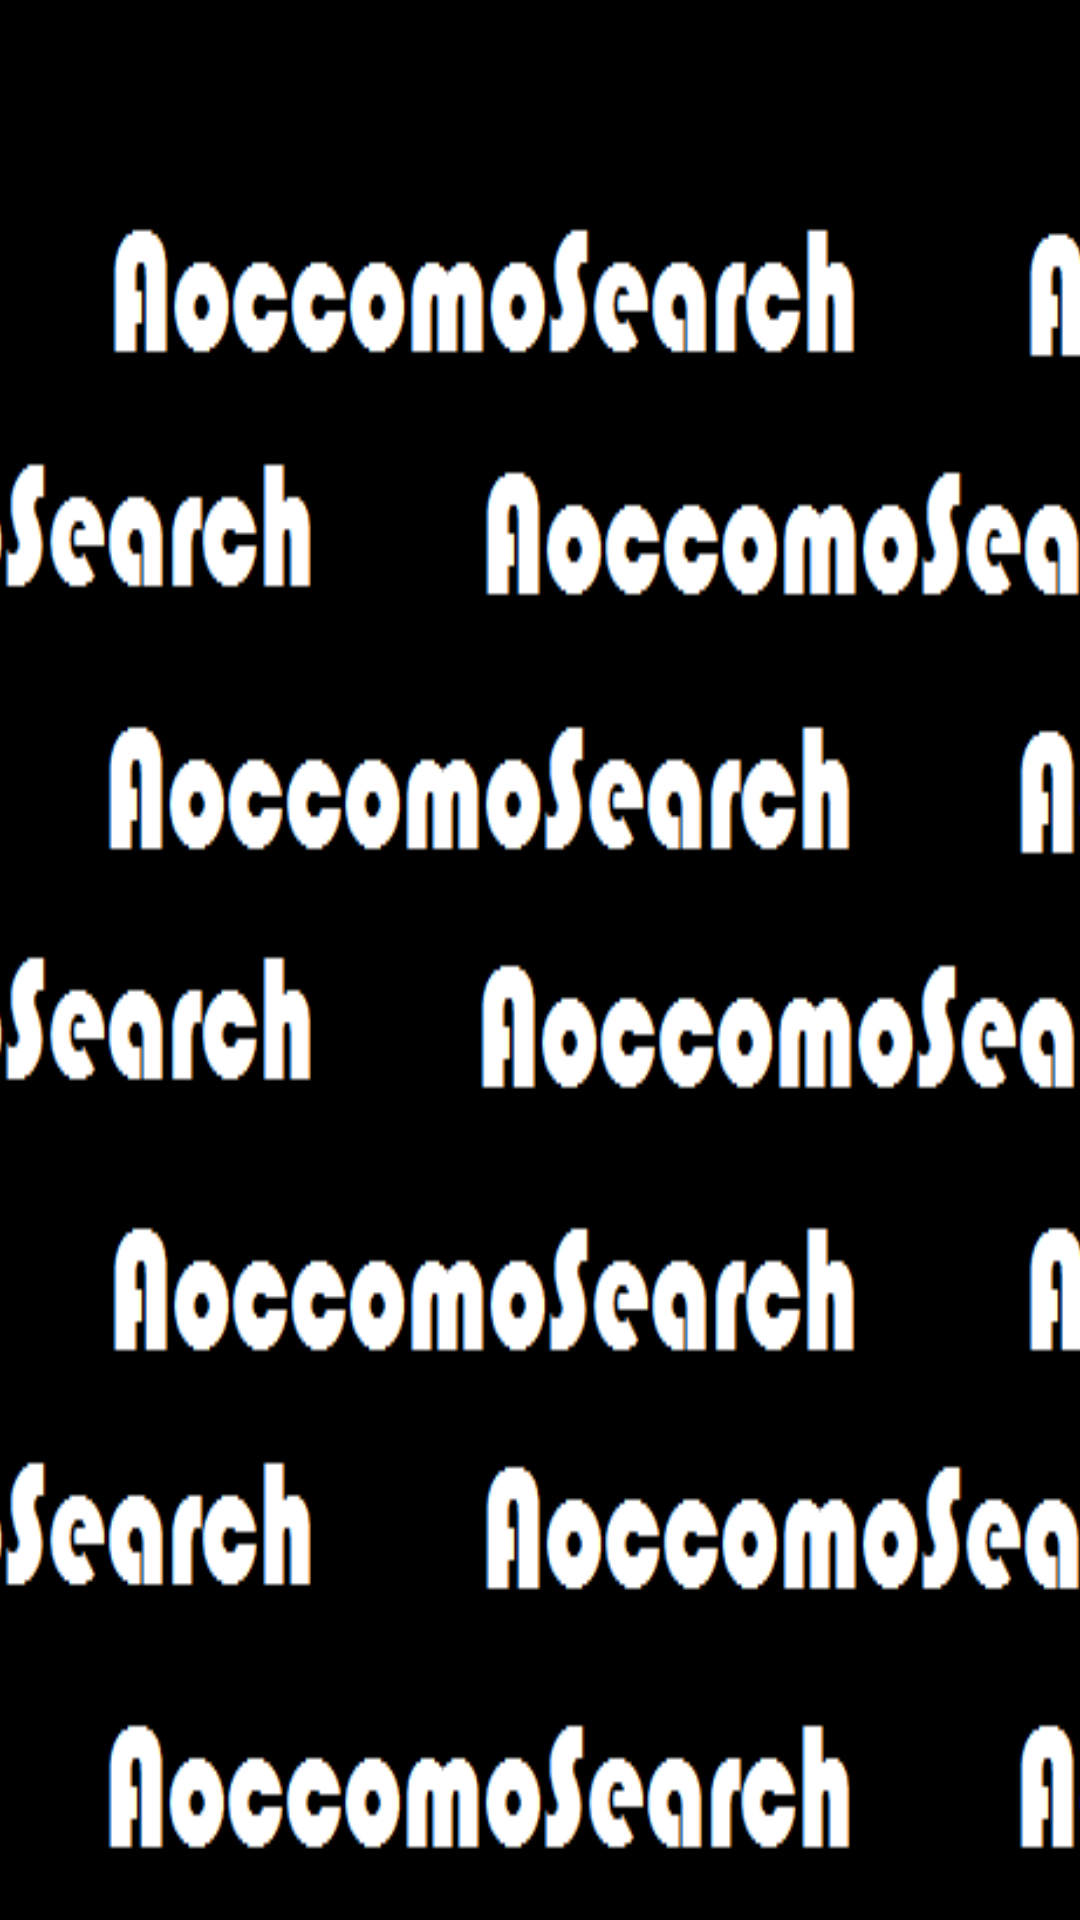

Here is an Android app screen rendered from its layout file. Give the layout XML and the strings, colors and styles it references.
<!-- AndroidManifest.xml: application theme AppTheme -->
<!-- res/layout/activity_picture_display.xml -->
<?xml version="1.0" encoding="utf-8"?>
<RelativeLayout xmlns:android="http://schemas.android.com/apk/res/android"
    xmlns:tools="http://schemas.android.com/tools"
    android:id="@+id/activity_picture_display"
    android:layout_width="match_parent"
    android:layout_height="match_parent"
    android:paddingBottom="@dimen/activity_vertical_margin"
    android:paddingLeft="@dimen/activity_horizontal_margin"
    android:paddingRight="@dimen/activity_horizontal_margin"
    android:paddingTop="@dimen/activity_vertical_margin"
    android:background="@drawable/backgroundstart"
    tools:context="com.example.princewill.searchhotel.PictureDisplay"
    android:scaleX="2">

    <ViewFlipper
        android:id="@+id/viewflipper"
        android:layout_width="match_parent"
        android:layout_height="match_parent"
        android:autoStart="true"
        android:flipInterval="2000"
        android:scaleX=".5">

        <ImageView
            android:layout_width="wrap_content"
            android:layout_height="wrap_content"
            android:id="@+id/iv_firstimage"
            android:layout_gravity="center" />

        <ImageView
            android:layout_width="wrap_content"
            android:layout_height="wrap_content"
            android:id="@+id/iv_secondimage"
            android:layout_gravity="center" />

        <ImageView
            android:layout_width="wrap_content"
            android:layout_height="wrap_content"
            android:id="@+id/iv_thirdimage"
            android:layout_gravity="center" />

        <ImageView
            android:layout_width="wrap_content"
            android:layout_height="wrap_content"
            android:id="@+id/iv_fourthimage"
            android:layout_gravity="center" />

        <ImageView
            android:layout_width="wrap_content"
            android:layout_height="wrap_content"
            android:id="@+id/iv_fifthimage"
            android:layout_gravity="center" />
    </ViewFlipper>

</RelativeLayout>
<!-- resources referenced by this layout -->
<resources>
  <!-- drawable backgroundstart: png bitmap (drawable, 34813 bytes) -->
  <style name="AppTheme" parent="Theme.AppCompat.Light.DarkActionBar">
          
          <item name="colorPrimary">@color/black</item>
          <item name="colorPrimaryDark">@color/colorPrimaryDark</item>
          <item name="colorAccent">@color/white</item>
      </style>
  <color name="black">#f0000000</color>
  <color name="colorPrimaryDark">#303F9F</color>
  <color name="white">#ffffff</color>
</resources>
